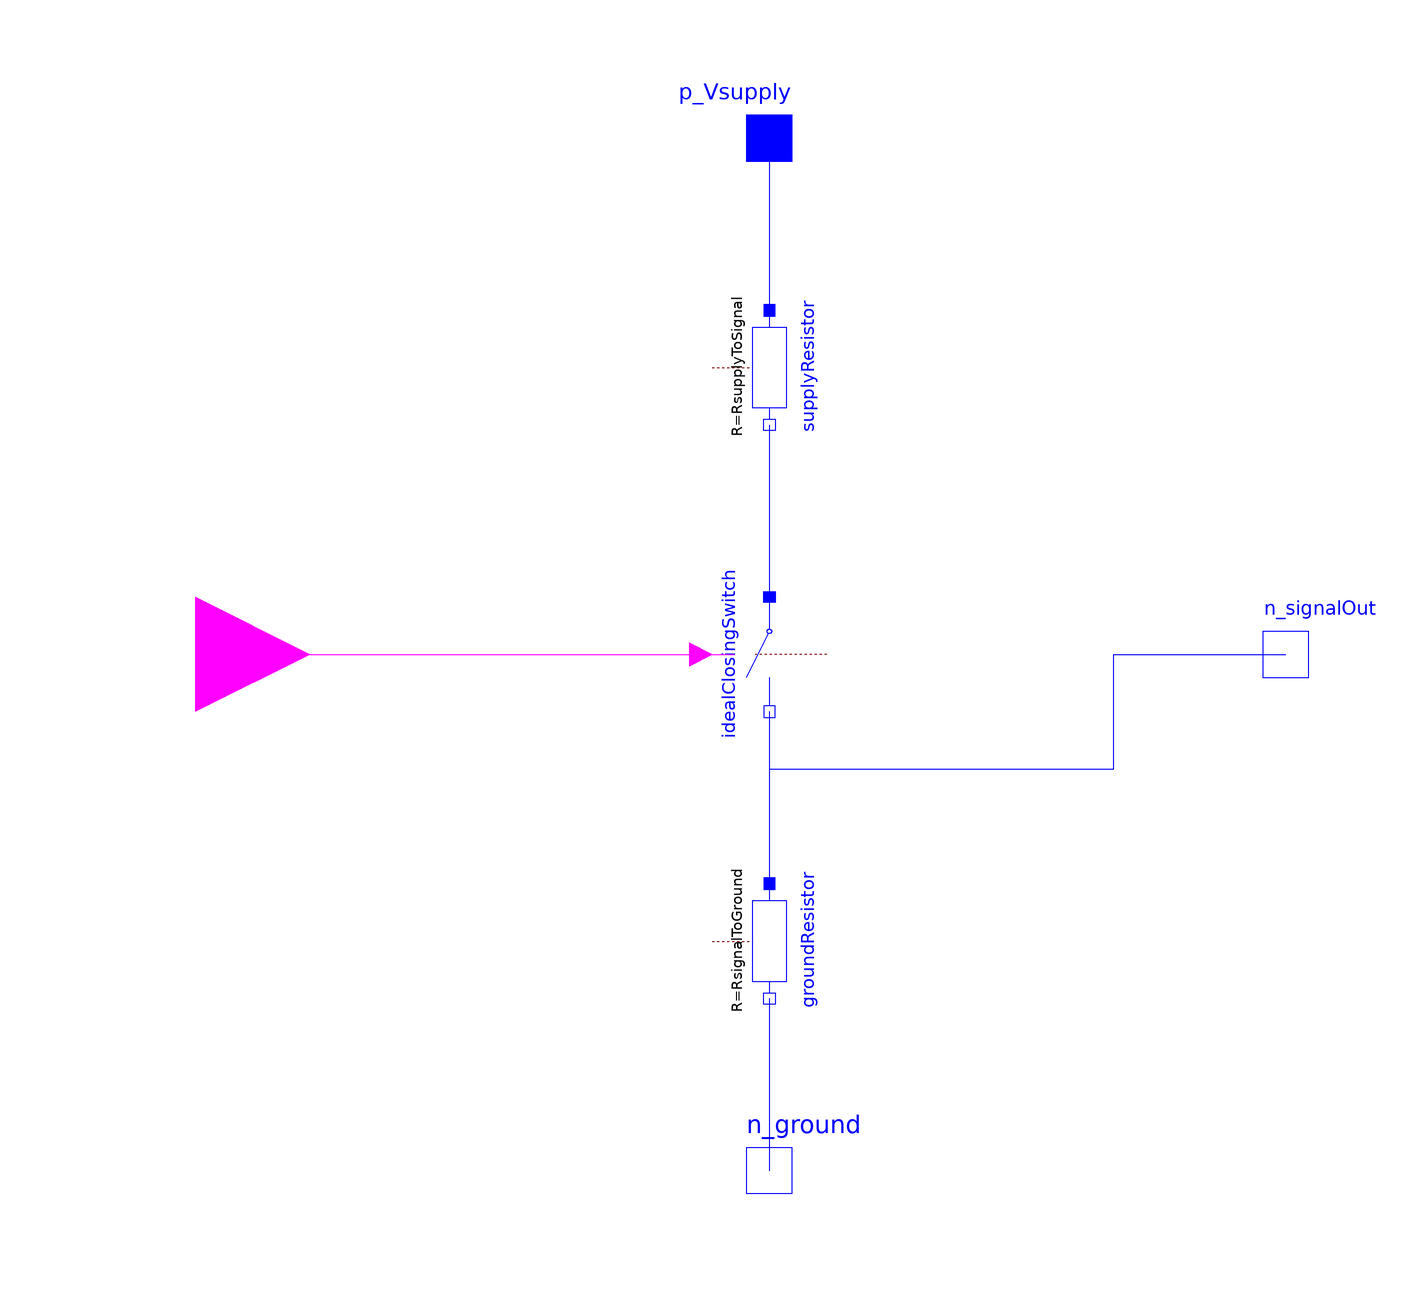

This picture is the connection diagram that the Modelica source below describes through its graphical annotations.

model BooleanToDO
          parameter Modelica.SIunits.Resistance RsupplyToSignal = 1.E-6;
          parameter Modelica.SIunits.Resistance RsignalToGround = 1.E6;
          Modelica.Electrical.Analog.Ideal.IdealClosingSwitch idealClosingSwitch(Goff = 0, Ron = 0) annotation(
            Placement(visible = true, transformation(origin = {0, 0}, extent = {{-10, 10}, {10, -10}}, rotation = -90)));
          Modelica.Electrical.Analog.Basic.Resistor supplyResistor(R = RsupplyToSignal, T_ref = 298.15) annotation(
            Placement(visible = true, transformation(origin = {0, 50}, extent = {{-10, -10}, {10, 10}}, rotation = -90)));
          Modelica.Electrical.Analog.Basic.Resistor groundResistor(R = RsignalToGround, T_ref = 298.15) annotation(
            Placement(visible = true, transformation(origin = {0, -50}, extent = {{-10, -10}, {10, 10}}, rotation = -90)));
          Modelica.Electrical.Analog.Interfaces.PositivePin p_Vsupply annotation(
            Placement(visible = true, transformation(origin = {0, 90}, extent = {{-10, -10}, {10, 10}}, rotation = 0), iconTransformation(origin = {0, 110}, extent = {{-10, -10}, {10, 10}}, rotation = 0)));
          Modelica.Electrical.Analog.Interfaces.NegativePin n_ground annotation(
            Placement(visible = true, transformation(origin = {0, -90}, extent = {{-10, -10}, {10, 10}}, rotation = 0), iconTransformation(origin = {0, -110}, extent = {{-10, -10}, {10, 10}}, rotation = 0)));
          Modelica.Electrical.Analog.Interfaces.NegativePin n_signalOut annotation(
            Placement(visible = true, transformation(origin = {90, 0}, extent = {{-10, -10}, {10, 10}}, rotation = 0), iconTransformation(origin = {110, 0}, extent = {{-10, -10}, {10, 10}}, rotation = 0)));
          Modelica.Blocks.Interfaces.BooleanInput u_signalIn annotation(
            Placement(visible = true, transformation(origin = {-100, 0}, extent = {{-20, -20}, {20, 20}}, rotation = 0), iconTransformation(origin = {-80, 0}, extent = {{-20, -20}, {20, 20}}, rotation = 0)));
        equation
          connect(supplyResistor.n, idealClosingSwitch.p) annotation(
            Line(points = {{0, 40}, {0, 40}, {0, 10}, {0, 10}}, color = {0, 0, 255}));
          connect(p_Vsupply, supplyResistor.p) annotation(
            Line(points = {{0, 90}, {0, 90}, {0, 60}, {0, 60}}, color = {0, 0, 255}));
          connect(idealClosingSwitch.n, n_signalOut) annotation(
            Line(points = {{0, -10}, {0, -10}, {0, -20}, {60, -20}, {60, 0}, {90, 0}, {90, 0}}, color = {0, 0, 255}));
          connect(groundResistor.n, n_ground) annotation(
            Line(points = {{0, -60}, {0, -60}, {0, -90}, {0, -90}}, color = {0, 0, 255}));
          connect(idealClosingSwitch.n, groundResistor.p) annotation(
            Line(points = {{0, -10}, {0, -10}, {0, -40}, {0, -40}}, color = {0, 0, 255}));
          connect(u_signalIn, idealClosingSwitch.control) annotation(
            Line(points = {{-100, 0}, {-6, 0}, {-6, 0}, {-6, 0}}, color = {255, 0, 255}));
          annotation(
            Icon(coordinateSystem(grid = {2, 8})));
        end BooleanToDO;